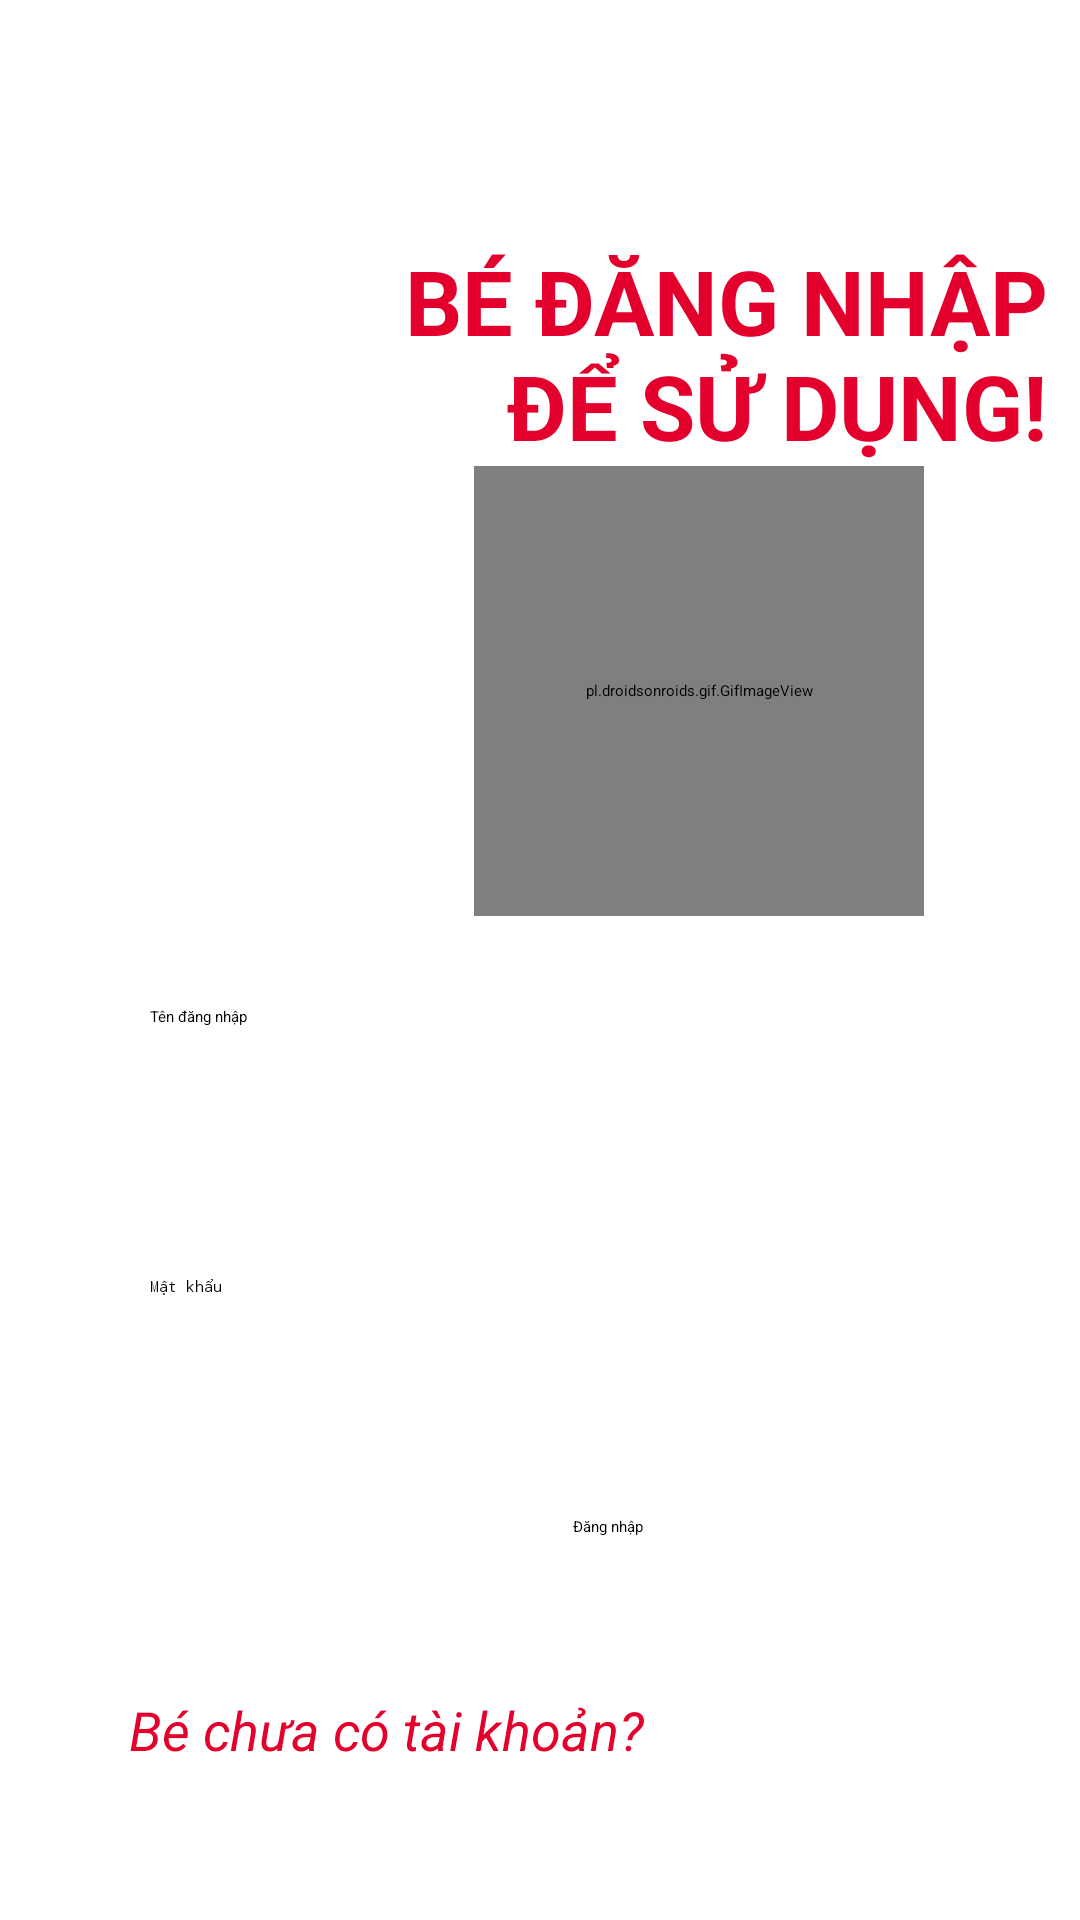

Reconstruct the res/layout file that produces this screen, plus the resources it refers to.
<!-- AndroidManifest.xml: application theme Theme.MyApplication -->
<!-- res/layout/login.xml -->
<?xml version="1.0" encoding="utf-8"?>
<RelativeLayout xmlns:android="http://schemas.android.com/apk/res/android"
    android:layout_width="match_parent"
    android:layout_height="match_parent">

    <ImageView
        android:layout_width="match_parent"
        android:layout_height="match_parent"
        android:scaleType="fitXY"
        android:src="@drawable/bg_login" />

    <TextView
        android:id="@+id/title_login"
        android:layout_width="wrap_content"
        android:layout_height="wrap_content"
        android:layout_alignParentStart="true"
        android:layout_alignParentLeft="true"
        android:layout_alignParentEnd="true"
        android:layout_alignParentRight="true"
        android:layout_marginStart="130dp"
        android:layout_marginLeft="100dp"
        android:layout_marginTop="80dp"
        android:layout_marginEnd="11dp"
        android:layout_marginRight="11dp"
        android:gravity="right"
        android:text="BÉ ĐĂNG NHẬP ĐỂ SỬ DỤNG!"
        android:textColor="#E3002D"
        android:textSize="30sp"
        android:textStyle="bold" />

    <pl.droidsonroids.gif.GifImageView
        android:id="@+id/gif_login"
        android:layout_width="150dp"
        android:layout_height="150dp"
        android:layout_below="@+id/title_login"
        android:layout_alignParentStart="true"
        android:layout_centerHorizontal="true"
        android:layout_marginStart="158dp"
        android:src="@drawable/gif_login" />

    <RelativeLayout
        android:id="@+id/parent_sign_in"
        android:layout_width="match_parent"
        android:layout_height="wrap_content"
        android:layout_below="@+id/gif_login"
        android:layout_alignParentStart="true"
        android:layout_alignParentEnd="true"
        android:layout_marginStart="0dp"
        android:layout_marginTop="30dp"
        android:layout_marginEnd="0dp"
        android:paddingLeft="40dp"
        android:paddingRight="40dp">

        <EditText
            android:id="@+id/et_username_sign_in"
            android:layout_width="match_parent"
            android:layout_height="60dp"
            android:layout_alignParentTop="true"
            android:layout_alignParentEnd="true"
            android:background="@drawable/edit_text"
            android:ems="10"
            android:hint="Tên đăng nhập"
            android:inputType="textPersonName"
            android:paddingLeft="10dp" />

        <EditText
            android:id="@+id/et_password_sign_in"
            android:layout_width="match_parent"
            android:layout_height="60dp"
            android:layout_below="@+id/et_username_sign_in"
            android:layout_alignParentStart="true"
            android:layout_marginTop="30dp"
            android:background="@drawable/edit_text"
            android:ems="10"
            android:hint="Mật khẩu"
            android:inputType="textPassword"
            android:paddingLeft="10dp" />

    </RelativeLayout>

    <Button
        android:id="@+id/btn_sign_in"
        android:layout_width="144dp"
        android:layout_height="49dp"
        android:layout_below="@+id/parent_sign_in"
        android:layout_alignParentEnd="true"
        android:layout_alignParentRight="true"
        android:layout_marginTop="20dp"
        android:layout_marginEnd="25dp"
        android:layout_marginRight="25dp"
        android:backgroundTint="#E3002D"
        android:text="Đăng nhập" />

    <TextView
        android:id="@+id/have_no_account"
        android:layout_width="wrap_content"
        android:layout_height="wrap_content"
        android:layout_below="@+id/btn_sign_in"
        android:layout_alignParentStart="true"
        android:layout_marginStart="43dp"
        android:layout_marginLeft="62dp"
        android:layout_marginTop="10dp"
        android:layout_marginBottom="174dp"
        android:text="Bé chưa có tài khoản?"
        android:textColor="#E3002D"
        android:textSize="18sp"
        android:textStyle="italic" />


</RelativeLayout>
<!-- resources referenced by this layout -->
<resources>
  <style name="Theme.MyApplication" parent="Theme.AppCompat.DayNight.DarkActionBar">
          
          <item name="colorPrimary">@color/purple_200</item>
          <item name="colorPrimaryVariant">@color/purple_700</item>
          <item name="colorOnPrimary">@color/black</item>
          
          <item name="colorSecondary">@color/teal_200</item>
          <item name="colorSecondaryVariant">@color/teal_200</item>
          <item name="colorOnSecondary">@color/black</item>
          
          <item name="android:statusBarColor" tools:targetApi="l">?attr/colorPrimaryVariant</item>
          
      </style>
  <!-- not gathered from this repository: default colours our renderer supplied (Android Studio template values) -->
  <color name="purple_200">#FFBB86FC</color>
  <color name="purple_700">#FF3700B3</color>
  <color name="teal_200">#FF03DAC5</color>
  <color name="black">#FF000000</color>
</resources>
